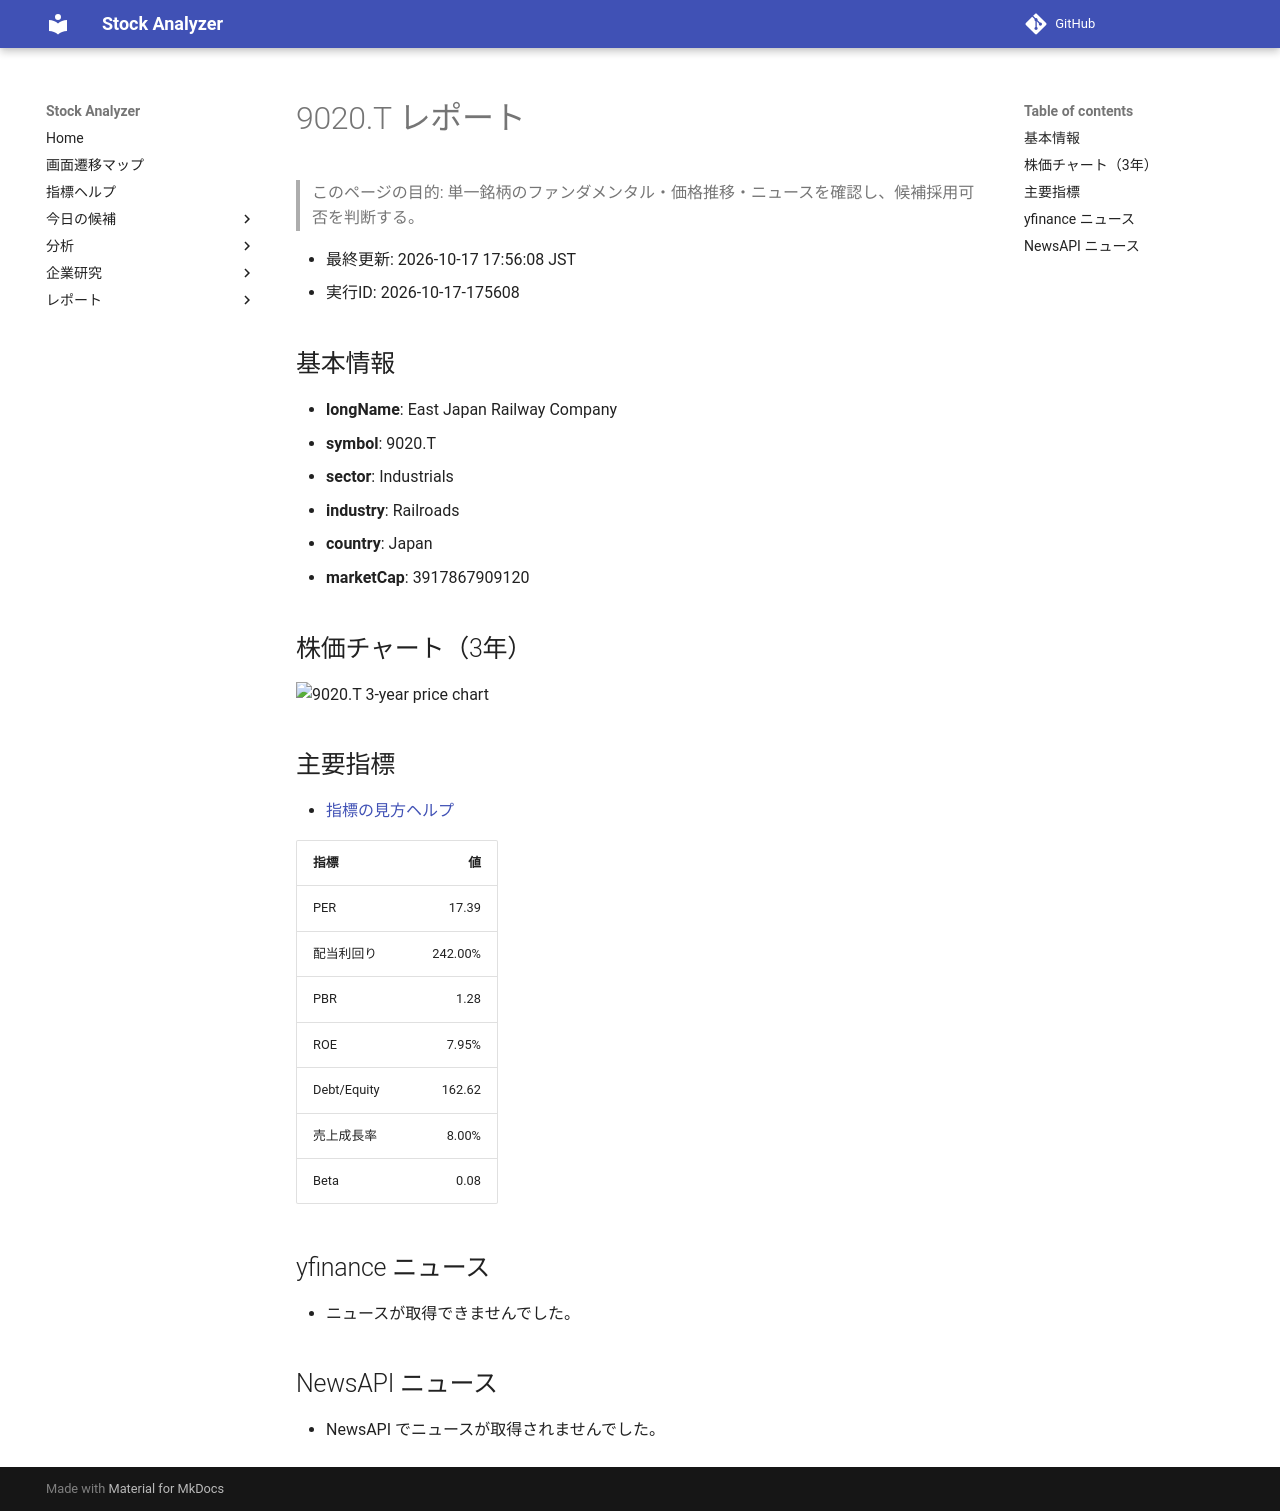

repository: Yumi-note/Making-APP · page: reports/2026-10-17/175608/9020_T/index.html · generator: mkdocs

# 9020.T レポート

> このページの目的: 単一銘柄のファンダメンタル・価格推移・ニュースを確認し、候補採用可否を判断する。

- 最終更新: 2026-10-17 17:56:08 JST
- 実行ID: 2026-10-17-175608

## 基本情報

- **longName**: East Japan Railway Company
- **symbol**: 9020.T
- **sector**: Industrials
- **industry**: Railroads
- **country**: Japan
- **marketCap**: 3917867909120

## 株価チャート（3年）

![9020.T 3-year price chart](9020_T_3y.png)

## 主要指標

- [指標の見方ヘルプ](../../../../indicators.md)

| 指標 | 値 |
|---|---:|
| PER | 17.39 |
| 配当利回り | 242.00% |
| PBR | 1.28 |
| ROE | 7.95% |
| Debt/Equity | 162.62 |
| 売上成長率 | 8.00% |
| Beta | 0.08 |

## yfinance ニュース

- ニュースが取得できませんでした。

## NewsAPI ニュース

- NewsAPI でニュースが取得されませんでした。
